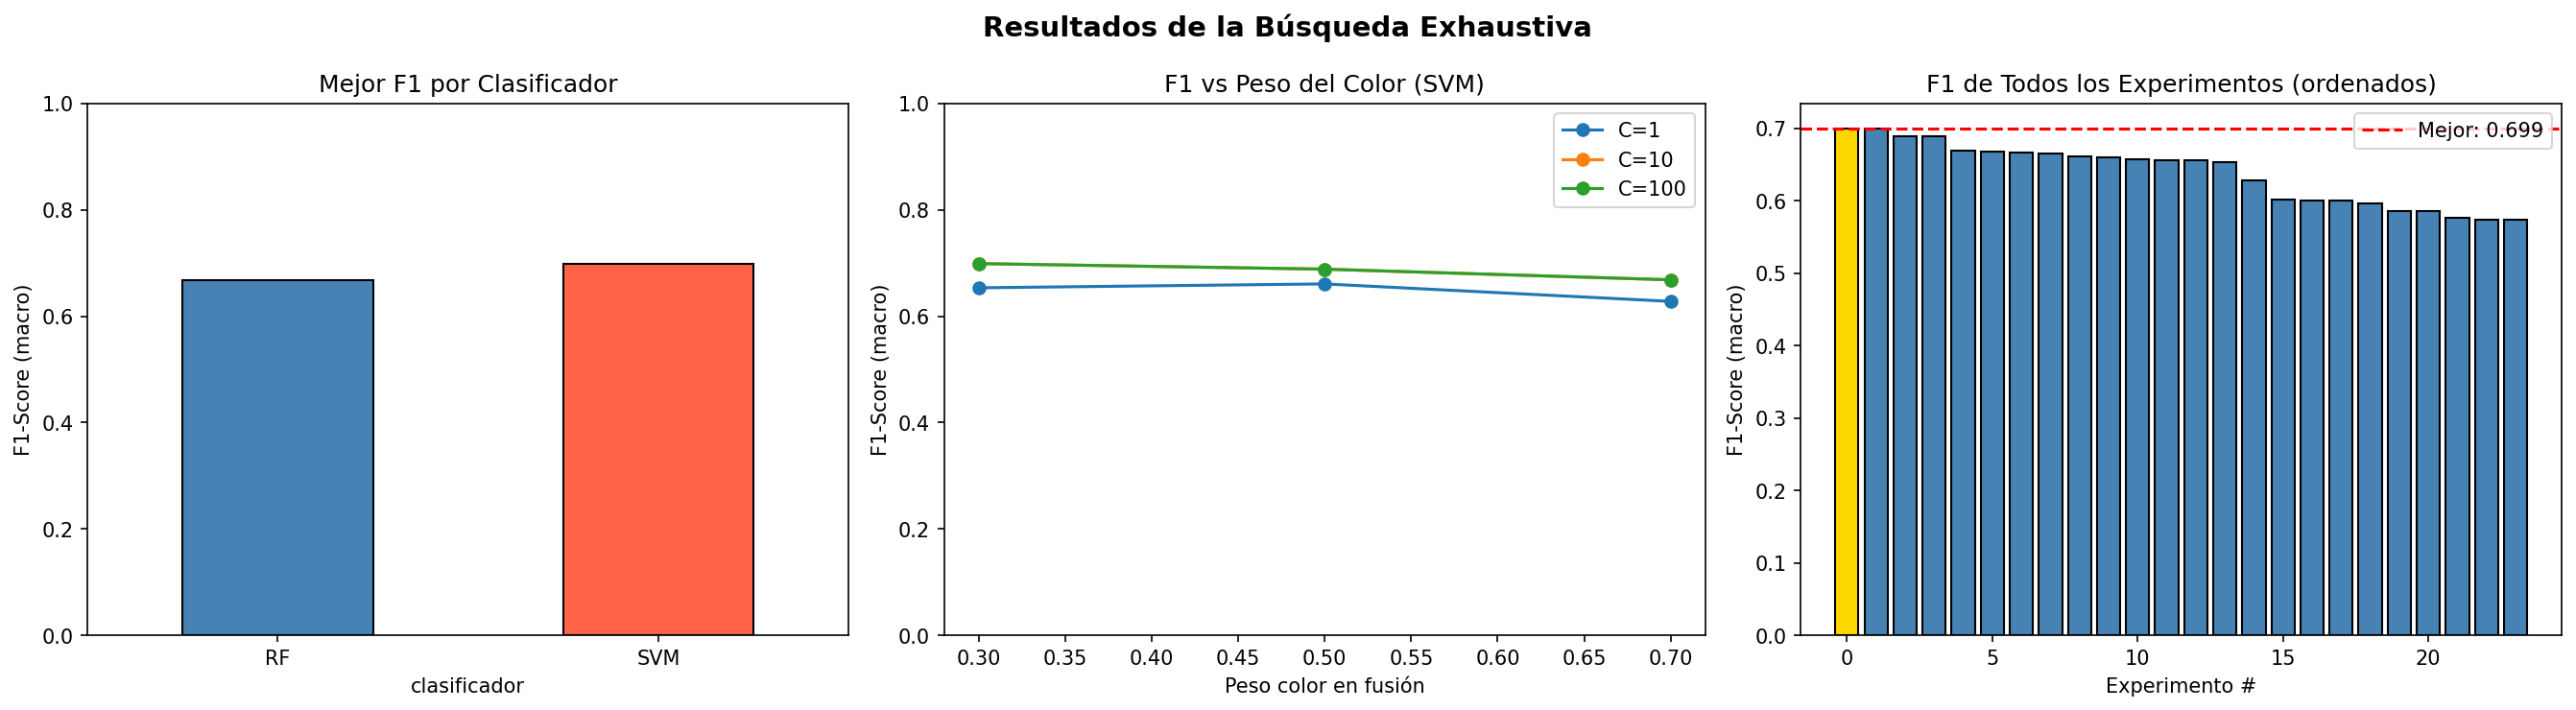

The data file committed next to this chart (first rows):
clasificador, C, gamma, weight_color, f1_score
SVM, 1, scale, 0.3, 0.6536
SVM, 1, scale, 0.5, 0.6609
SVM, 1, scale, 0.7, 0.628
SVM, 1, 0.01, 0.3, 0.5764
SVM, 1, 0.01, 0.5, 0.5958
SVM, 1, 0.01, 0.7, 0.6013
SVM, 10, scale, 0.3, 0.6992
SVM, 10, scale, 0.5, 0.6886
SVM, 10, scale, 0.7, 0.6685
SVM, 10, 0.01, 0.3, 0.574
SVM, 10, 0.01, 0.5, 0.5862
SVM, 10, 0.01, 0.7, 0.6003
SVM, 100, scale, 0.3, 0.6991
SVM, 100, scale, 0.5, 0.6887
SVM, 100, scale, 0.7, 0.6686
SVM, 100, 0.01, 0.3, 0.574
SVM, 100, 0.01, 0.5, 0.5862
SVM, 100, 0.01, 0.7, 0.6003
RF, 100, -, 0.3, 0.6555
RF, 100, -, 0.5, 0.6599
RF, 100, -, 0.7, 0.6579
RF, 300, -, 0.3, 0.6651
RF, 300, -, 0.5, 0.6672
RF, 300, -, 0.7, 0.6554
